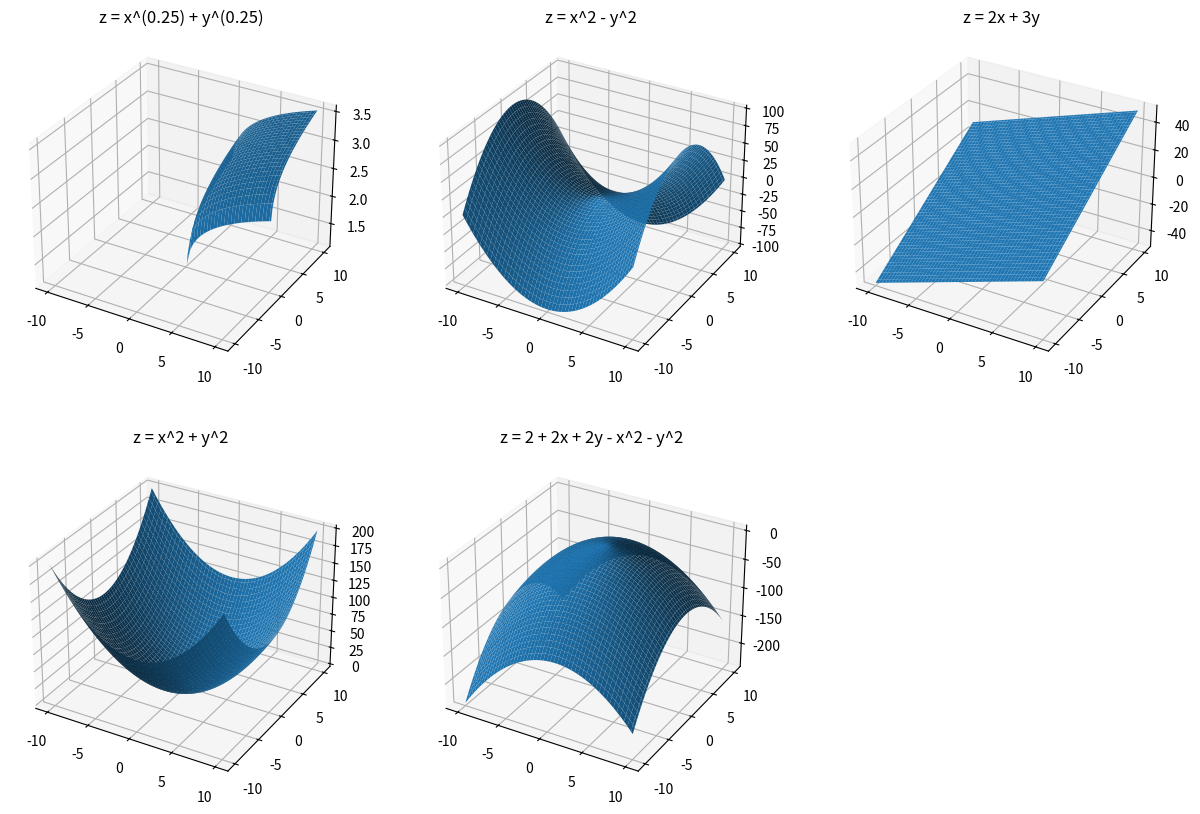

This figure's Python source:
import numpy as np
import matplotlib.pyplot as plt

# Создаем сетку значений x и y
x = np.linspace(-10, 10, 100)
y = np.linspace(-10, 10, 100)

X, Y = np.meshgrid(x, y)

# Функции
def func1(x, y):
    return np.power(x, 0.25) + np.power(y, 0.25)

def func2(x, y):
    return x**2 - y**2

def func3(x, y):
    return 2*x + 3*y

def func4(x, y):
    return x**2 + y**2

def func5(x, y):
    return 2 + 2*x + 2*y - x**2 - y**2

# Вычисляем значения функций для каждой точки сетки
Z1 = func1(X, Y)
Z2 = func2(X, Y)
Z3 = func3(X, Y)
Z4 = func4(X, Y)
Z5 = func5(X, Y)

# Построение графиков
fig = plt.figure(figsize=(15, 10))

# График 1
ax1 = fig.add_subplot(231, projection='3d')
ax1.plot_surface(X, Y, Z1)
ax1.set_title('z = x^(0.25) + y^(0.25)')

# График 2
ax2 = fig.add_subplot(232, projection='3d')
ax2.plot_surface(X, Y, Z2)
ax2.set_title('z = x^2 - y^2')

# График 3
ax3 = fig.add_subplot(233, projection='3d')
ax3.plot_surface(X, Y, Z3)
ax3.set_title('z = 2x + 3y')

# График 4
ax4 = fig.add_subplot(234, projection='3d')
ax4.plot_surface(X, Y, Z4)
ax4.set_title('z = x^2 + y^2')

# График 5
ax5 = fig.add_subplot(235, projection='3d')
ax5.plot_surface(X, Y, Z5)
ax5.set_title('z = 2 + 2x + 2y - x^2 - y^2')

plt.show()
